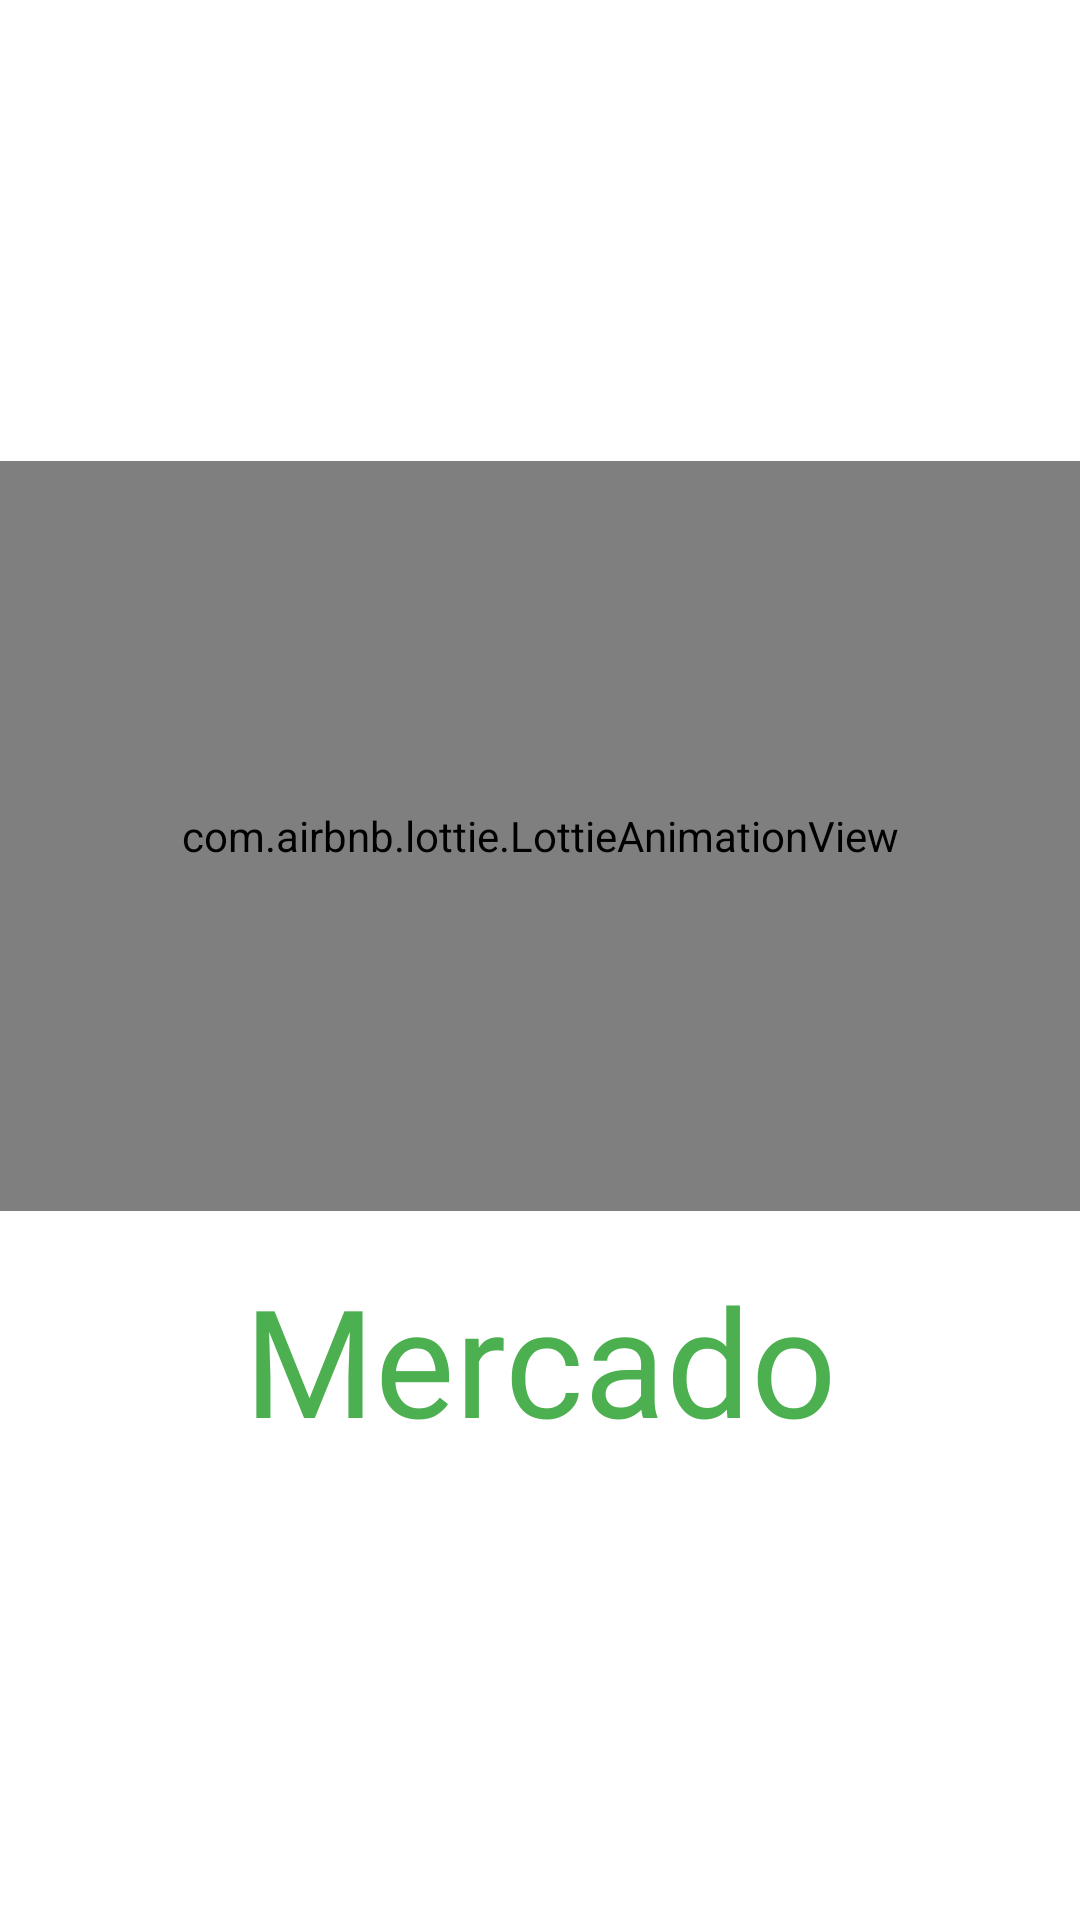

Android layout source for this screen:
<!-- AndroidManifest.xml: application theme Theme.Mercado -->
<!-- res/layout/activity_splash_screen.xml -->
<?xml version="1.0" encoding="utf-8"?>
<androidx.constraintlayout.widget.ConstraintLayout

    xmlns:android="http://schemas.android.com/apk/res/android"
    xmlns:app="http://schemas.android.com/apk/res-auto"
    xmlns:tools="http://schemas.android.com/tools"
    android:layout_width="match_parent"
    android:layout_height="match_parent"
    android:background="@color/white"
    tools:context=".activity.SplashScreenActivity">

    <LinearLayout
        android:layout_width="match_parent"
        android:layout_height="wrap_content"
        android:orientation="vertical"
        app:layout_constraintBottom_toBottomOf="parent"
        app:layout_constraintEnd_toEndOf="parent"
        app:layout_constraintStart_toStartOf="parent"
        app:layout_constraintTop_toTopOf="parent">

        <com.airbnb.lottie.LottieAnimationView
            android:id="@+id/main_animation_view"
            android:layout_width="match_parent"
            android:layout_height="250dp"
            android:background="@color/white"
            app:lottie_autoPlay="true"
            app:lottie_rawRes="@raw/an_launch_screen" />

        <TextView
            android:layout_width="match_parent"
            android:layout_height="wrap_content"
            android:layout_marginTop="16dp"
            android:gravity="center"
            android:fontFamily="@font/snellbt_bold"
            android:text="@string/app_name"
            android:textColor="@color/primary"
            android:textSize="50sp" />

    </LinearLayout>

</androidx.constraintlayout.widget.ConstraintLayout>
<!-- resources referenced by this layout -->
<resources>
  <color name="primary">#4CAF50</color>
  <color name="white">#FFFFFFFF</color>
  <string name="app_name">Mercado</string>
  <style name="Theme.Mercado" parent="Theme.AppCompat.DayNight.DarkActionBar">
          
          <item name="colorPrimary">@color/primary</item>
          <item name="colorPrimaryVariant">@color/primary_dark</item>
          <item name="colorOnPrimary">@color/white</item>
          
          <item name="colorSecondary">@color/teal_200</item>
          <item name="colorSecondaryVariant">@color/teal_700</item>
          <item name="colorOnSecondary">@color/black</item>
          
          <item name="android:statusBarColor" tools:targetApi="l">?attr/colorPrimaryVariant</item>
          
  
          
          <item name="android:windowActivityTransitions">true</item>
      </style>
  <color name="primary_dark">#388E3C</color>
  <color name="teal_200">#FF03DAC5</color>
  <color name="teal_700">#FF018786</color>
  <color name="black">#FF000000</color>
</resources>
